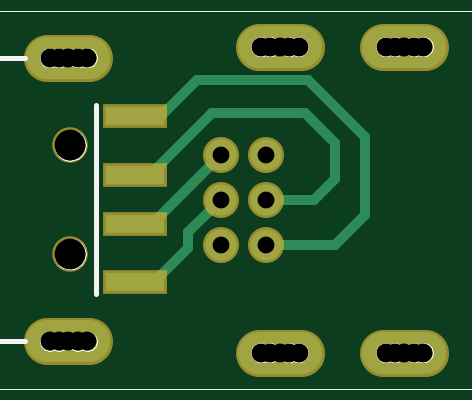
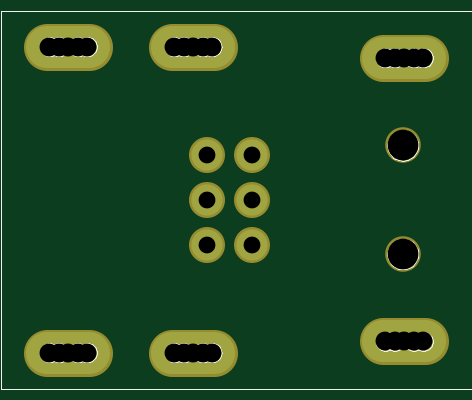
Circuit board: 8 layer files. Board 16.0 x 13.0 mm.
- bottom_copper: Nunchuck Board.bottomlayer.ger (481 bytes)
- bottom_silk: Nunchuck Board.bottomsilkscreen.ger (20884 bytes)
- bottom_mask: Nunchuck Board.bottomsoldermask.ger (1019 bytes)
- drill: Nunchuck Board.drills.xln (487 bytes)
- paste: Nunchuck Board.tcream.ger (200 bytes)
- top_copper: Nunchuck Board.toplayer.ger (1159 bytes)
- top_silk: Nunchuck Board.topsilkscreen.ger (21020 bytes)
- top_mask: Nunchuck Board.topsoldermask.ger (1124 bytes)

=== bottom_copper: Nunchuck Board.bottomlayer.ger ===
G75*
%MOIN*%
%OFA0B0*%
%FSLAX24Y24*%
%IPPOS*%
%LPD*%
%AMOC8*
5,1,8,0,0,1.08239X$1,22.5*
%
%ADD10C,0.0700*%
%ADD11C,0.0520*%
D10*
X006731Y000887D02*
X007431Y000887D01*
X010250Y000700D02*
X010950Y000700D01*
X012330Y000700D02*
X013030Y000700D01*
X007431Y005612D02*
X006731Y005612D01*
X010250Y005800D02*
X010950Y005800D01*
X012330Y005800D02*
X013030Y005800D01*
D11*
X010370Y004000D03*
X009620Y004000D03*
X009620Y003250D03*
X010370Y003250D03*
X010370Y002500D03*
X009620Y002500D03*
M02*

=== bottom_silk: Nunchuck Board.bottomsilkscreen.ger (20884 bytes, source omitted) ===
=== bottom_mask: Nunchuck Board.bottomsoldermask.ger ===
G75*
%MOIN*%
%OFA0B0*%
%FSLAX24Y24*%
%IPPOS*%
%LPD*%
%AMOC8*
5,1,8,0,0,1.08239X$1,22.5*
%
%ADD10C,0.0780*%
%ADD11C,0.0592*%
%ADD12C,0.0395*%
%ADD13C,0.0600*%
D10*
X006731Y000887D02*
X007431Y000887D01*
X010250Y000700D02*
X010950Y000700D01*
X012330Y000700D02*
X013030Y000700D01*
X007431Y005612D02*
X006731Y005612D01*
X010250Y005800D02*
X010950Y005800D01*
X012330Y005800D02*
X013030Y005800D01*
D11*
X007109Y004155D03*
X007109Y002344D03*
D12*
X007238Y000887D03*
X007396Y000887D03*
X006923Y000887D03*
X006766Y000887D03*
X010285Y000700D03*
X010443Y000700D03*
X010758Y000700D03*
X010915Y000700D03*
X012365Y000700D03*
X012523Y000700D03*
X012838Y000700D03*
X012995Y000700D03*
X007396Y005612D03*
X007238Y005612D03*
X006923Y005612D03*
X006766Y005612D03*
X010285Y005800D03*
X010443Y005800D03*
X010758Y005800D03*
X010915Y005800D03*
X012365Y005800D03*
X012523Y005800D03*
X012838Y005800D03*
X012995Y005800D03*
D13*
X010370Y004000D03*
X009620Y004000D03*
X009620Y003250D03*
X010370Y003250D03*
X010370Y002500D03*
X009620Y002500D03*
M02*

=== drill: Nunchuck Board.drills.xln ===
%
M48
M72
T01C0.0280
T02C0.0315
T03C0.0512
%
T01
X9620Y2500
X10370Y2500
X10370Y3250
X9620Y3250
X9620Y4000
X10370Y4000
T02
X6766Y887
X6923Y887
X7081Y887
X7238Y887
X7396Y887
X10285Y700
X10443Y700
X10600Y700
X10758Y700
X10915Y700
X12365Y700
X12523Y700
X12680Y700
X12838Y700
X12995Y700
X7396Y5612
X7238Y5612
X7081Y5612
X6923Y5612
X6766Y5612
X10285Y5800
X10443Y5800
X10600Y5800
X10758Y5800
X10915Y5800
X12365Y5800
X12523Y5800
X12680Y5800
X12838Y5800
X12995Y5800
T03
X7109Y4155
X7109Y2344
M30

=== paste: Nunchuck Board.tcream.ger (200 bytes, source withheld) ===
=== top_copper: Nunchuck Board.toplayer.ger ===
G75*
%MOIN*%
%OFA0B0*%
%FSLAX24Y24*%
%IPPOS*%
%LPD*%
%AMOC8*
5,1,8,0,0,1.08239X$1,22.5*
%
%ADD10R,0.0984X0.0315*%
%ADD11C,0.0700*%
%ADD12C,0.0520*%
%ADD13C,0.0160*%
D10*
X008191Y001872D03*
X008191Y002845D03*
X008191Y003654D03*
X008191Y004648D03*
D11*
X007431Y000887D02*
X006731Y000887D01*
X010250Y000700D02*
X010950Y000700D01*
X012330Y000700D02*
X013030Y000700D01*
X007431Y005612D02*
X006731Y005612D01*
X010250Y005800D02*
X010950Y005800D01*
X012330Y005800D02*
X013030Y005800D01*
D12*
X010370Y004000D03*
X009620Y004000D03*
X009620Y003250D03*
X010370Y003250D03*
X010370Y002500D03*
X009620Y002500D03*
D13*
X009080Y002450D02*
X009080Y002710D01*
X009620Y003250D01*
X010370Y003250D02*
X010371Y003250D01*
X011180Y003250D01*
X011530Y003600D01*
X011530Y004200D01*
X011030Y004700D01*
X009480Y004700D01*
X008434Y003654D01*
X008191Y003654D01*
X008466Y002845D02*
X009620Y004000D01*
X008628Y004648D02*
X008191Y004648D01*
X008628Y004648D02*
X009230Y005250D01*
X011080Y005250D01*
X012030Y004300D01*
X012030Y003000D01*
X011530Y002500D01*
X010371Y002500D01*
X010370Y002500D01*
X009080Y002450D02*
X008502Y001872D01*
X008191Y001872D01*
X008191Y002845D02*
X008466Y002845D01*
M02*

=== top_silk: Nunchuck Board.topsilkscreen.ger (21020 bytes, source omitted) ===
=== top_mask: Nunchuck Board.topsoldermask.ger ===
G75*
%MOIN*%
%OFA0B0*%
%FSLAX24Y24*%
%IPPOS*%
%LPD*%
%AMOC8*
5,1,8,0,0,1.08239X$1,22.5*
%
%ADD10R,0.1064X0.0395*%
%ADD11C,0.0780*%
%ADD12C,0.0592*%
%ADD13C,0.0395*%
%ADD14C,0.0600*%
D10*
X008191Y001872D03*
X008191Y002845D03*
X008191Y003654D03*
X008191Y004648D03*
D11*
X007431Y000887D02*
X006731Y000887D01*
X010250Y000700D02*
X010950Y000700D01*
X012330Y000700D02*
X013030Y000700D01*
X007431Y005612D02*
X006731Y005612D01*
X010250Y005800D02*
X010950Y005800D01*
X012330Y005800D02*
X013030Y005800D01*
D12*
X007109Y004155D03*
X007109Y002344D03*
D13*
X007238Y000887D03*
X007396Y000887D03*
X006923Y000887D03*
X006766Y000887D03*
X010285Y000700D03*
X010443Y000700D03*
X010758Y000700D03*
X010915Y000700D03*
X012365Y000700D03*
X012523Y000700D03*
X012838Y000700D03*
X012995Y000700D03*
X007396Y005612D03*
X007238Y005612D03*
X006923Y005612D03*
X006766Y005612D03*
X010285Y005800D03*
X010443Y005800D03*
X010758Y005800D03*
X010915Y005800D03*
X012365Y005800D03*
X012523Y005800D03*
X012838Y005800D03*
X012995Y005800D03*
D14*
X010370Y004000D03*
X009620Y004000D03*
X009620Y003250D03*
X010370Y003250D03*
X010370Y002500D03*
X009620Y002500D03*
M02*

